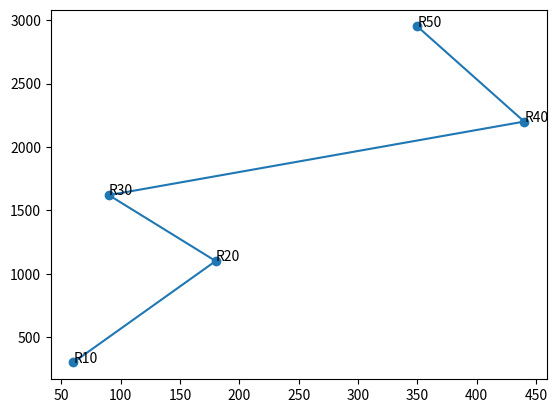

The script that saved this image: (Note: this script raises an exception after producing the figure.)
# -*- coding: utf-8 -*-
"""
Created on Thu Jun 17 13:24:21 2021

[redacted]
"""
import matplotlib.pyplot as plt
import numpy as np
import os


def plotter(data):
    
    outFilepathDR = os.path.abspath('../../') + "\git_test\testing\testpic.png"
    print(data)
    labels = data[0]
    rewards = data[1]
    penalties = data[2]
    
    
    fig, ax = plt.subplots()
    ax.scatter(penalties,rewards)
    ax.plot(penalties,rewards)
    
    for i, txt in enumerate(labels):
        ax.annotate("R"+ str(int(txt)), (penalties[i], rewards[i]))
    fig.savefig()
    plt.close()
    
    
def ranDataMaker():
    datasheet = np.empty(shape=(3,5))
    for i in range(0,5):
        name = (i+1)*10
        value1 = np.random.randint(name,60) * name
        value2 = np.random.randint(i,12) * name
        
        datasheet[0,i] = name
        datasheet[1,i] = value1
        datasheet[2,i] = value2
        
    return datasheet


randomdata = ranDataMaker()

plotter(randomdata)